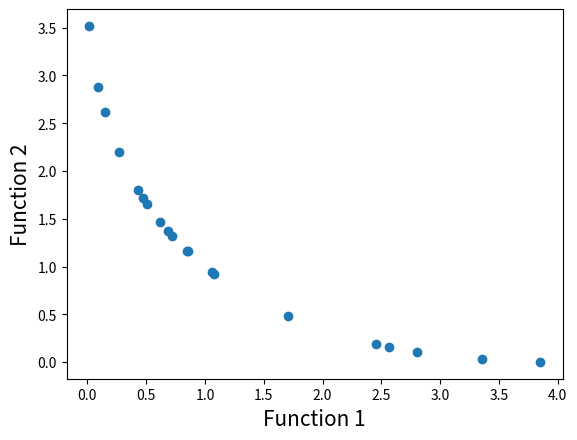

Write the Python code that produced this figure.
# Program Name: NSGA-II.py
# Description: This is a python implementation of Prof. Kalyanmoy Deb's popular NSGA-II algorithm
# Author: Haris Ali Khan 
# [redacted]

# Importing required modules
import math
import random
import matplotlib.pyplot as plt


# First function to optimize
def function1(x):
    value = -x ** 2
    return value


# Second function to optimize
def function2(x):
    value = -(x - 2) ** 2
    return value


# Function to find index of list
def index_of(a, list):
    '''
    在给定的列表中查找指定元素的索引
    :param a: 要查找的元素
    :param list: 要查找的列表
    :return: 元素a在list中的索引
    '''
    for i in range(0, len(list)):
        if list[i] == a:
            return i
    return -1


# Function to sort by values
def sort_by_values(list1, values):
    '''
    根据给定的值列表对另一个列表进行排序，并返回排好序后的索引列表.
    :param list1: 要排序的列表
    :param values: 用于排序的值列表
    :return: 排序后的列表，返回的是索引？？？
    '''
    sorted_list = []
    while len(sorted_list) != len(list1):
        if index_of(min(values), values) in list1:  # 判断values中最小值的索引是否为list1中的元素（？？？为毛？？？这样会陷入死循环吧？）
            sorted_list.append(index_of(min(values), values))  # 这里插入的直接就是list1列表根据values列表排序规则排序后的索引？？
        values[index_of(min(values), values)] = math.inf
        # 这个函数会陷入死循环，所以我加了个if语句，当value全为inf时直接break
        if set(values) == {math.inf}:
            break
    return sorted_list


# Function to carry out NSGA-II's fast non dominated sort
def fast_non_dominated_sort(values1, values2):
    '''
    :param values1: 多目标优化问题中每个解在第一个目标函数下的取值，如[5, 2, 9, 3, 7, 4]
    :param values2: 多目标优化问题中每个解在第二个目标函数下的取值，如[6, 4, 8, 2, 5, 3]
    :return: 二维列表 front，其中包含 Pareto 前沿中每层非支配解的索引，如[[2], [0, 4], [1, 5], [3]]
    '''
    # 初始化 S, front, n 和 rank 列表
    S = [[] for _ in range(0, len(values1))]  # 记录每个解的被支配解集合
    front = [[]]  # 记录 Pareto 前沿层级
    n = [0 for _ in range(0, len(values1))]  # 记录每个解被支配的次数
    rank = [0 for _ in range(0, len(values1))]  # 记录每个解所处的 Pareto 前沿层级

    # 对每个解计算被支配解集合 S 和支配该解的次数 n
    for p in range(0, len(values1)):
        S[p] = []
        n[p] = 0
        for q in range(0, len(values1)):
            if (values1[p] > values1[q] and values2[p] > values2[q]) or (
                    values1[p] >= values1[q] and values2[p] > values2[q]) or (
                    values1[p] > values1[q] and values2[p] >= values2[q]):
                if q not in S[p]:
                    S[p].append(q)
            elif (values1[q] > values1[p] and values2[q] > values2[p]) or (
                    values1[q] >= values1[p] and values2[q] > values2[p]) or (
                    values1[q] > values1[p] and values2[q] >= values2[p]):
                n[p] = n[p] + 1
        # 如果一个解没有被任何其他解支配，则将其归为 Pareto 前沿的第一层
        if n[p] == 0:
            rank[p] = 0
            if p not in front[0]:
                front[0].append(p)

    # 循环计算 Pareto 前沿集合
    i = 0
    while front[i]:
        Q = []
        for p in front[i]:
            # 遍历被支配解集合 S，更新其 n 值
            for q in S[p]:
                n[q] = n[q] - 1
                # 如果某个解 q 不被其他解支配，则将其归为下一层 Pareto 前沿
                if n[q] == 0:
                    rank[q] = i + 1
                    if q not in Q:
                        Q.append(q)
        i = i + 1
        # 将下一层 Pareto 前沿加入到 front 中
        front.append(Q)

    # 删除最后一个空元素
    del front[len(front) - 1]
    # 返回 Pareto 前沿集合
    return front


# Function to calculate crowding distance
def crowding_distance(values1, values2, fronti):
    """
    计算 Pareto 前沿中每个解的拥挤距离
    :param values1: 一个列表，表示所有解在目标函数 1 下的取值
    :param values2: 一个列表，表示所有解在目标函数 2 下的取值
    :param fronti: 一个列表，包含 Pareto 前沿中某一层的非支配解的索引
    :return 一个列表，表示 Pareto 前沿中每个解的拥挤距离
    """
    distance = [0 for _ in range(0, len(fronti))]  # 初始化第i层所有解的拥挤距离为 0
    sorted1 = sort_by_values(fronti, values1[:])  # 根据目标函数 1 的取值，为当前前沿层排序并得到排序后的索引列表
    sorted2 = sort_by_values(fronti, values2[:])  # 根据目标函数 2 的取值，为当前前沿层排序并得到排序后的索引列表

    # 对于前沿中的第一个和最后一个解，将其拥挤距离设为一个较大的数
    distance[0] = 4444444444444444
    distance[len(fronti) - 1] = 4444444444444444

    # 计算前沿中其他解的拥挤距离
    if len(distance) <= 2:
        return distance
    for k in range(1, len(fronti) - 1):
        # 按照目标函数 1 进行计算，并将结果加到该解的拥挤距离上
        distance[k] = distance[k] + (values1[sorted1[k + 1]] - values2[sorted1[k - 1]]) / (max(values1) - min(values1))
        # 按照目标函数 2 进行计算，并将结果加到该解的拥挤距离上
        distance[k] = distance[k] + (values1[sorted2[k + 1]] - values2[sorted2[k - 1]]) / (max(values2) - min(values2))

    return distance  # 返回所有解的拥挤距离列表


# Function to carry out the crossover
def crossover(a, b):
    '''
    输入参数a和b是两个基因，其中r是一个0到1之间的随机数。该函数根据随机数r的大小，选择将a和b进行加权平均或者差值运算，来生成新的基因。然后，通过调用mutation函数对新的基因进行变异处理。
    :param a:
    :param b:
    :return:
    '''
    r = random.random()
    if r > 0.5:
        return mutation((a + b) / 2)
    else:
        return mutation((a - b) / 2)


# Function to carry out the mutation operator
def mutation(solution):
    '''
    输入参数solution是一个基因。该函数根据mutation_prob的大小，决定是否对基因进行变异处理。mutation_prob是一个0到1之间的随机数，用来表示变异的概率。在这个函数中，如果mutation_prob小于1，则将solution的值替换为min_x和max_x之间的随机数。
    :param solution:
    :return:
    '''
    mutation_prob = random.random()     # 变异概率
    if mutation_prob < 1:   # 这里表示一定会变异
        solution = min_x + (max_x - min_x) * random.random()    # 随机替换掉一个x的取值
    return solution


# Main program starts here
if __name__ == '__main__':
    pop_size = 20  # 种群大小
    max_gen = 921  # 最大迭代次数
    # max_gen = 1  # 最大迭代次数

    # Initialization
    min_x = -55  # x的取值范围（定义域）
    max_x = 55
    solution = [min_x + (max_x - min_x) * random.random() for _ in range(0, pop_size)]  # 在最大值和最小值之间生成随机的x取值列表
    gen_no = 0  # 当前迭代次数
    while (gen_no < max_gen):
        # 计算两个函数在当前x取值下的y值（y1、y2）
        function1_values = [function1(solution[i]) for i in range(0, pop_size)]
        function2_values = [function2(solution[i]) for i in range(0, pop_size)]
        # 对y1和y2两个列表进行非支配排序，返回帕累托前沿中每层非支配解的索引
        non_dominated_sorted_solution = fast_non_dominated_sort(function1_values[:], function2_values[:])
        # print("non_dominated_sorted_solution=", non_dominated_sorted_solution)
        print("The best front for Generation number ", gen_no, " is")
        for valuez in non_dominated_sorted_solution[0]:
            print(round(solution[valuez], 3), end=" ")  # 保留3位小数
        print("\n")
        crowding_distance_values = []   # 拥挤距离
        for i in range(0, len(non_dominated_sorted_solution)):
            crowding_distance_values.append(
                crowding_distance(function1_values[:], function2_values[:], non_dominated_sorted_solution[i][:]))
        solution2 = solution[:]     # 将x取值列表深拷贝给solution2
        # Generating offsprings
        # 将solution2进行交叉和变异生成子代，返回2*pop_size长度的新的solution2列表，前pop_size是父代，后pop_size是子代
        while len(solution2) != 2 * pop_size:
            a1 = random.randint(0, pop_size - 1)
            b1 = random.randint(0, pop_size - 1)
            solution2.append(crossover(solution[a1], solution[b1]))
        # 计算新的y1和y2列表（新解是由父代和子代拼接成的2*pop_size列表）
        function1_values2 = [function1(solution2[i]) for i in range(0, 2 * pop_size)]
        function2_values2 = [function2(solution2[i]) for i in range(0, 2 * pop_size)]
        # 对新的y1和y2列表进行非支配排序（父代+子代）
        non_dominated_sorted_solution2 = fast_non_dominated_sort(function1_values2[:], function2_values2[:])
        crowding_distance_values2 = []  # 新的拥挤距离（父代+子代）
        for i in range(0, len(non_dominated_sorted_solution2)):
            crowding_distance_values2.append(
                crowding_distance(function1_values2[:], function2_values2[:], non_dominated_sorted_solution2[i][:]))
        new_solution = []   #
        for i in range(0, len(non_dominated_sorted_solution2)): # front各层的索引
            non_dominated_sorted_solution2_1 = [
                index_of(non_dominated_sorted_solution2[i][j], non_dominated_sorted_solution2[i]) for j in
                range(0, len(non_dominated_sorted_solution2[i]))]
            # 根据拥挤距离对非支配解的每一层进行排序
            front22 = sort_by_values(non_dominated_sorted_solution2_1[:], crowding_distance_values2[i][:])
            front = [non_dominated_sorted_solution2[i][front22[j]] for j in
                     range(0, len(non_dominated_sorted_solution2[i]))]
            front.reverse()     # 逆序，选择最末pop_size的front值（因为这里已经按照拥挤距离排序了，逆序表示选择拥挤距离较大的值，以尽可能保持解的多样性）
            for value in front:
                new_solution.append(value)
                if len(new_solution) == pop_size:
                    break
            if len(new_solution) == pop_size:
                break
        solution = [solution2[i] for i in new_solution]
        gen_no = gen_no + 1

    # 打印一下最终解的非支配排序结果看一下（结果发现所有的解都是非支配解。。。）
    final_f1_values = [function1(solution[i]) for i in range(0, pop_size)]
    final_f2_values = [function2(solution[i]) for i in range(0, pop_size)]
    sort_result = fast_non_dominated_sort(final_f1_values,final_f2_values)
    print(sort_result)

    # Lets plot the final front now
    function1 = [i * -1 for i in function1_values]
    function2 = [j * -1 for j in function2_values]
    plt.xlabel('Function 1', fontsize=15)
    plt.ylabel('Function 2', fontsize=15)
    plt.scatter(function1, function2)
    plt.show()
